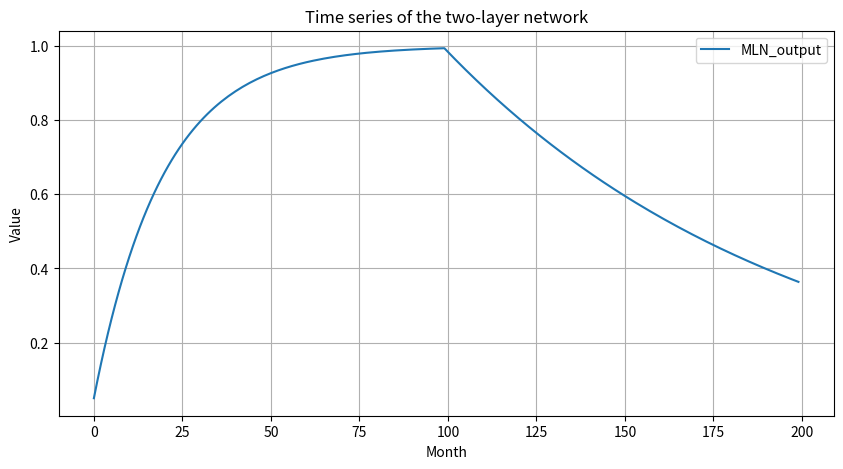

Python code for this plot:
import numpy as np
import matplotlib.pyplot as plt

def kangroll_tf_001_v1_to_v4(v1, v2, mln_iterations=100, debug_mode=False):
    # 初始化17维的权重矩阵 W
    W_v3 = np.zeros((4, 17))
    W_v3[0, 16] = -1 * v2[0]  # 第1位控制W的第1行
    W_v3[2, 16] = -1 * v2[1]  # 第2位控制W的第3行

    # 计算调整因子 Delta
    delta_v3 = W_v3 @ v2

    # 初始化和谐集合 H
    H3_ini = np.array([0.05, 1, 0.1, 0])

    # 调整和谐集合 H3
    H3_after_genamonic_tf = H3_ini + delta_v3 * H3_ini

    if debug_mode:
        print("Debug Information:")
        print("V1:", v1)
        print("V2:", v2)
        print("W:", W_v3)
        print("Delta:", delta_v3)
        print("H3:", H3_after_genamonic_tf)

    # 定义两层网络的迭代函数
    def layer_one(u1, tau1, B1, iterations):
        u1_values = []
        for _ in range(iterations):
            u1 = u1 + tau1 * (B1 - u1)
            u1_values.append(u1)
        return u1_values

    def layer_two(u2, tau2, B2, iterations):
        u2_values = []
        for _ in range(iterations):
            u2 = u2 + tau2 * (B2 - u2)
            u2_values.append(u2)
        return u2_values

    # 集成双层网络模拟到主循环
    def V3_simulate_MLN(H3, iterations):
        tau1, B1, tau2, B2 = H3
        u1_values = layer_one(0, tau1, B1, iterations)
        u2_values = layer_two(u1_values[-1], tau2, B2, iterations)
        return u1_values + u2_values

    # 模拟多层网络动态
    MLN_output_V3 = V3_simulate_MLN(H3_after_genamonic_tf, mln_iterations)

    # 计算新生负荷
    NL_final_V4 = MLN_output_V3[-1]

    if debug_mode:
        print("V3:", MLN_output_V3)
        print("NL final V4:", NL_final_V4)

    return MLN_output_V3, NL_final_V4

# 示例调用
v1_example = 0.9   # TP 53 的损伤度
v2_example = np.array([0, 1, 1, 0] + [0]*12 + [v1_example])   # TP 53的基因功能特征谱

# 网络调控情况（V3-MLN_out），以及肿瘤大小(默认为-就是V3-MLN_OUT)。
MLN_output, NL_final = kangroll_tf_001_v1_to_v4(v1_example, v2_example, mln_iterations=100, debug_mode=True)  #True #False

#实际上V3-MLN_out,就是下一轮的初值。


# 可选：显示图像
plt.figure(figsize=(10, 5))
plt.plot(MLN_output, label='MLN_output')
plt.title('Time series of the two-layer network')
plt.xlabel('Month')
plt.ylabel('Value')
plt.legend()
plt.grid(True)
# plt.show()

# 显示图像，但不阻塞后续代码的执行
plt.show(block=False)

# 图像显示2秒后自动关闭
plt.pause(5)
plt.close()
